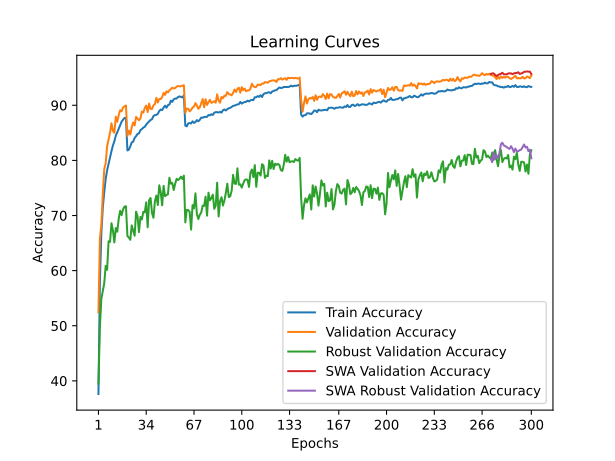

Data behind this chart, as committed beside it:
train_accuracy; train_loss; valid_accuracy; valid_loss; valid_accuracy_robust; valid_accuracy_swa; valid_accuracy_robust_swa
37,6200; 1,8397; 52,4500; 1,6181; 39,4690; 52,4500; 39,4690
57,9065; 1,4455; 65,7200; 1,3559; 49,7793; 65,7200; 49,7793
66,7254; 1,2653; 68,3800; 1,2682; 54,8690; 68,3800; 54,8690
71,4089; 1,1643; 73,8200; 1,1790; 56,2828; 73,8200; 56,2828
74,2198; 1,0987; 78,4300; 1,0452; 57,6897; 78,4300; 57,6897
76,6325; 1,0448; 79,4800; 1,0252; 60,8552; 79,4800; 60,8552
78,2130; 1,0108; 82,6000; 0,9641; 60,1517; 82,6000; 60,1517
79,3734; 0,9809; 83,8600; 0,9656; 65,3310; 83,8600; 65,3310
80,5478; 0,9527; 85,0100; 0,9005; 65,2207; 85,0100; 65,2207
81,6701; 0,9296; 86,7300; 0,8745; 68,6000; 86,7300; 68,6000
82,7125; 0,9045; 85,3500; 0,8930; 67,3034; 85,3500; 67,3034
83,4547; 0,8866; 85,0100; 0,8925; 65,1172; 85,0100; 65,1172
84,5230; 0,8640; 87,9300; 0,8345; 67,7379; 87,9300; 67,7379
85,0892; 0,8466; 87,0100; 0,8426; 67,0621; 87,0100; 67,0621
85,7434; 0,8349; 88,2200; 0,8072; 69,4069; 88,2200; 69,4069
86,4617; 0,8180; 89,1000; 0,7827; 70,8552; 89,1000; 70,8552
87,0339; 0,8049; 88,9100; 0,7861; 70,0690; 88,9100; 70,0690
87,3820; 0,7989; 89,5900; 0,7824; 71,1103; 89,5900; 71,1103
87,7021; 0,7906; 89,8100; 0,7700; 71,6276; 89,8100; 71,6276
87,7001; 0,7904; 89,9600; 0,7674; 71,6759; 89,9600; 71,6759
81,8022; 0,9241; 84,4200; 0,9053; 66,2966; 84,4200; 66,2966
81,9362; 0,9213; 85,4100; 0,9308; 65,9931; 85,4100; 65,9931
82,5404; 0,9067; 84,7000; 0,9073; 65,5931; 84,7000; 65,5931
83,2646; 0,8909; 86,0100; 0,8774; 68,2138; 86,0100; 68,2138
83,3927; 0,8873; 86,8900; 0,8642; 67,2414; 86,8900; 67,2414
84,0729; 0,8698; 86,3300; 0,8500; 66,3241; 86,3300; 66,3241
84,3890; 0,8647; 87,8800; 0,8074; 70,6966; 87,8800; 70,6966
84,8051; 0,8541; 87,5900; 0,8367; 69,8690; 87,5900; 69,8690
84,8912; 0,8511; 87,2800; 0,8425; 66,9862; 87,2800; 66,9862
85,4874; 0,8371; 87,6100; 0,8488; 69,7310; 87,6100; 69,7310
85,6814; 0,8332; 88,8600; 0,7889; 69,2828; 88,8600; 69,2828
85,9455; 0,8259; 88,6800; 0,7946; 70,6759; 88,6800; 70,6759
86,0976; 0,8224; 89,5200; 0,7696; 70,5724; 89,5200; 70,5724
86,4837; 0,8163; 89,9400; 0,7583; 72,3931; 89,9400; 72,3931
86,8158; 0,8087; 88,7600; 0,7956; 67,8552; 88,7600; 67,8552
87,0679; 0,8021; 90,3000; 0,7524; 72,7724; 90,3000; 72,7724
87,3279; 0,7935; 89,3300; 0,7813; 73,1793; 89,3300; 73,1793
87,4660; 0,7893; 89,3300; 0,7662; 70,4621; 89,3300; 70,4621
88,0502; 0,7807; 89,9700; 0,7709; 69,5862; 89,9700; 69,5862
88,2122; 0,7767; 90,2100; 0,7503; 72,5862; 90,2100; 72,5862
88,2582; 0,7750; 91,3500; 0,7276; 73,6276; 91,3500; 73,6276
88,4363; 0,7664; 90,5000; 0,7508; 71,8966; 90,5000; 71,8966
88,9565; 0,7595; 91,1200; 0,7166; 75,4759; 91,1200; 75,4759
89,2226; 0,7527; 91,1200; 0,7292; 74,2621; 91,1200; 74,2621
89,1145; 0,7534; 91,4700; 0,7180; 71,8483; 91,4700; 71,8483
89,5787; 0,7427; 92,2400; 0,6979; 75,3793; 92,2400; 75,3793
89,9228; 0,7343; 91,8800; 0,6981; 73,5034; 91,8800; 73,5034
89,5547; 0,7390; 92,5400; 0,6980; 73,7310; 92,5400; 73,7310
90,0248; 0,7296; 92,3300; 0,6892; 73,8483; 92,3300; 73,8483
90,1208; 0,7281; 92,7000; 0,6861; 76,8483; 92,7000; 76,8483
90,8431; 0,7150; 92,9200; 0,6778; 75,7724; 92,9200; 75,7724
90,6090; 0,7171; 93,2000; 0,6755; 75,9103; 93,2000; 75,9103
91,0851; 0,7092; 93,0400; 0,6724; 74,6276; 93,0400; 74,6276
91,2152; 0,7027; 93,1400; 0,6716; 75,7655; 93,1400; 75,7655
91,2232; 0,7039; 93,3700; 0,6650; 76,6483; 93,3700; 76,6483
91,5013; 0,6995; 93,5000; 0,6654; 76,4207; 93,5000; 76,4207
91,6033; 0,6952; 93,4200; 0,6688; 76,6690; 93,4200; 76,6690
91,5033; 0,6977; 93,4600; 0,6673; 77,0414; 93,4600; 77,0414
91,4193; 0,6980; 93,5500; 0,6658; 76,6138; 93,5500; 76,6138
91,8194; 0,6903; 93,6400; 0,6647; 77,2276; 93,6400; 77,2276
... 240 more rows
